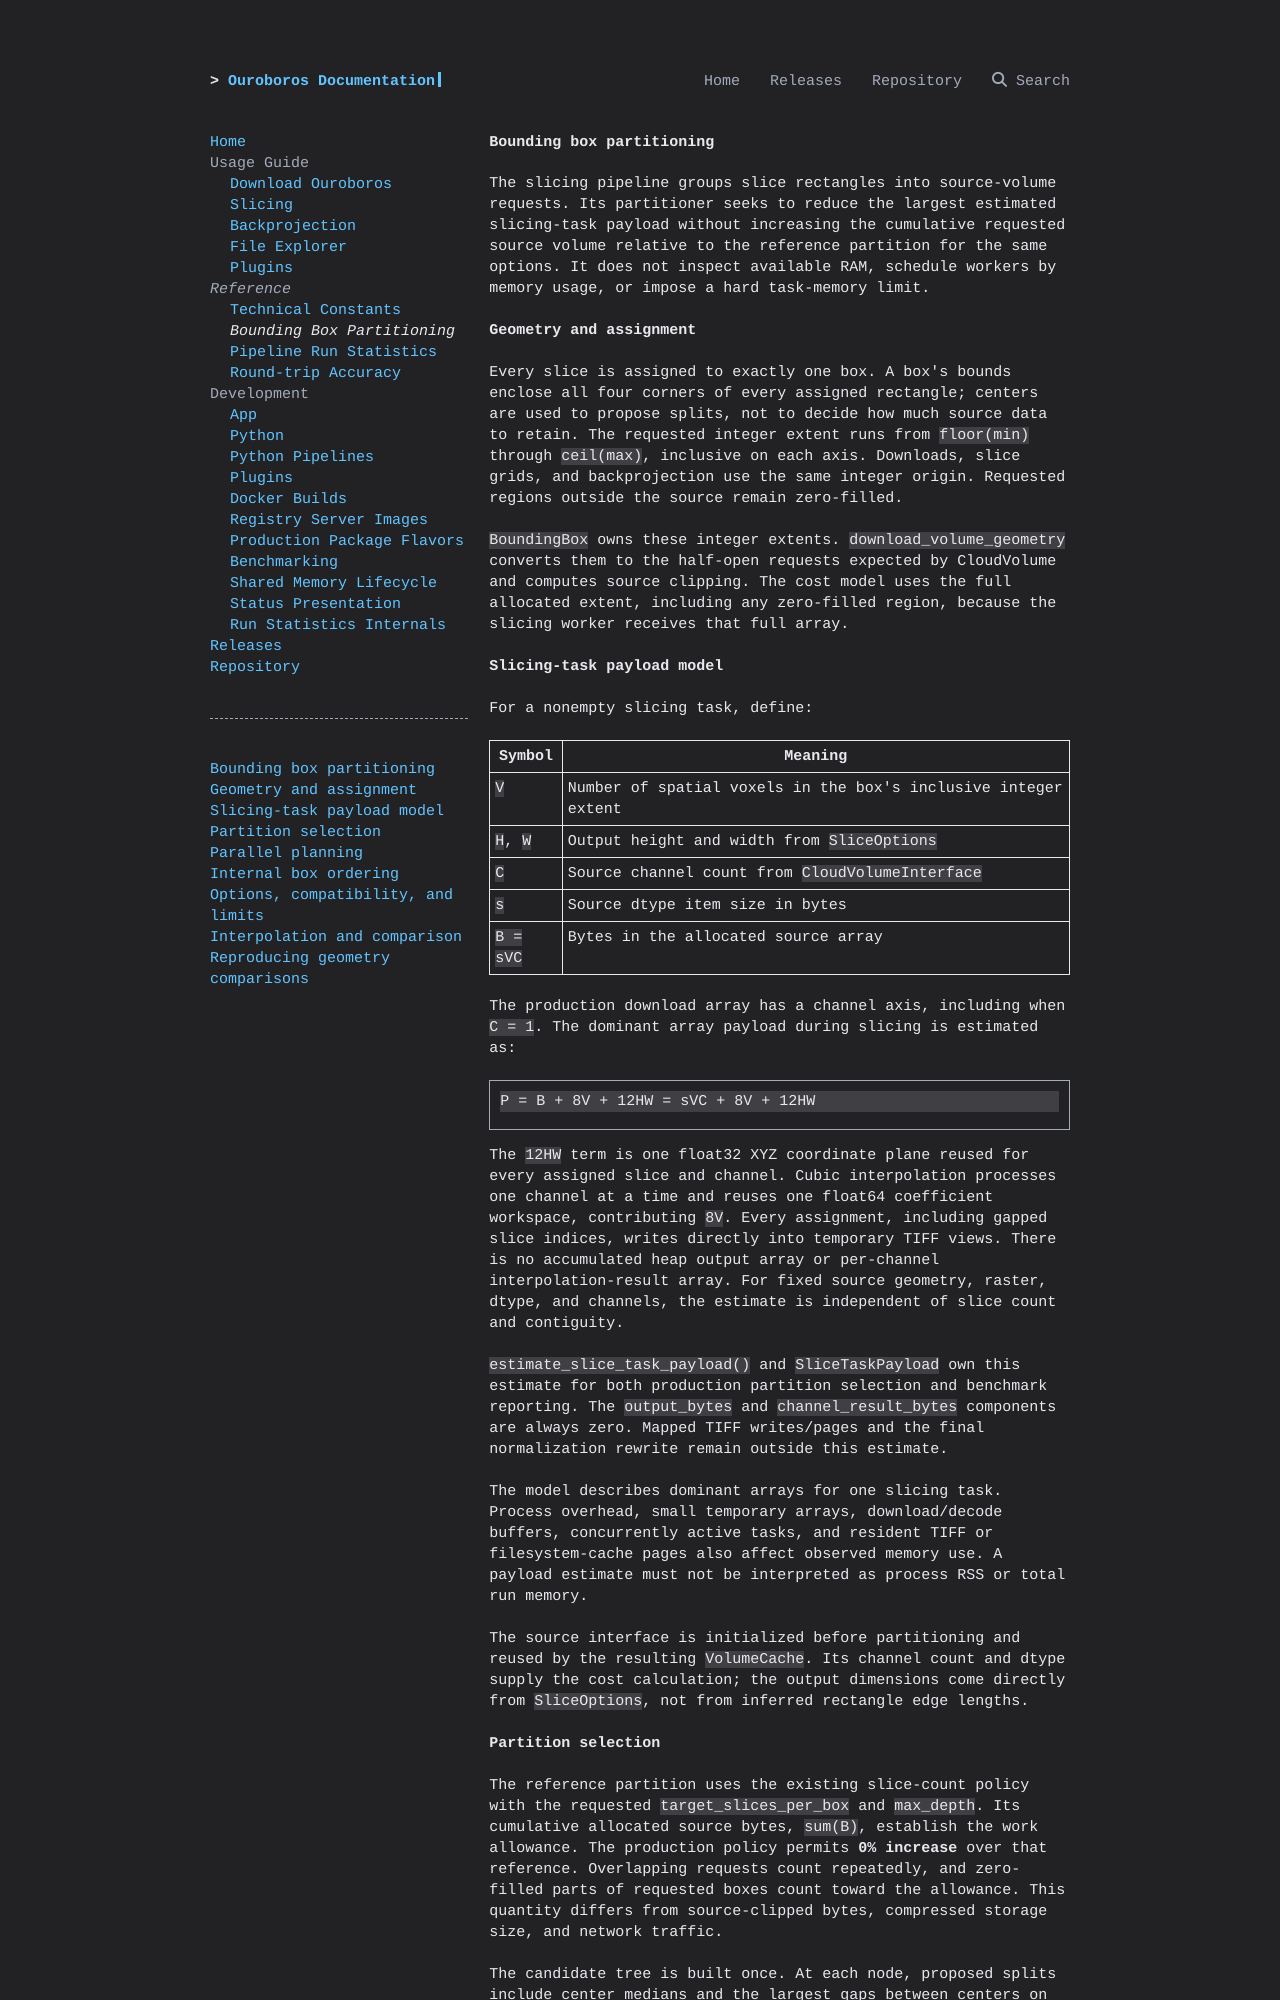

repository: ChengLabResearch/ouroboros · page: reference/bounding-box-partitioning/index.html · generator: mkdocs

# Bounding box partitioning

The slicing pipeline groups slice rectangles into source-volume requests. Its
partitioner seeks to reduce the largest estimated slicing-task payload without
increasing the cumulative requested source volume relative to the reference
partition for the same options. It does not inspect available RAM, schedule
workers by memory usage, or impose a hard task-memory limit.

## Geometry and assignment

Every slice is assigned to exactly one box. A box's bounds enclose all four
corners of every assigned rectangle; centers are used to propose splits, not to
decide how much source data to retain. The requested integer extent runs from
`floor(min)` through `ceil(max)`, inclusive on each axis. Downloads, slice grids,
and backprojection use the same integer origin. Requested regions outside the
source remain zero-filled.

`BoundingBox` owns these integer extents. `download_volume_geometry` converts
them to the half-open requests expected by CloudVolume and computes source
clipping. The cost model uses the full allocated extent, including any
zero-filled region, because the slicing worker receives that full array.

## Slicing-task payload model

For a nonempty slicing task, define:

| Symbol | Meaning |
| --- | --- |
| `V` | Number of spatial voxels in the box's inclusive integer extent |
| `H`, `W` | Output height and width from `SliceOptions` |
| `C` | Source channel count from `CloudVolumeInterface` |
| `s` | Source dtype item size in bytes |
| `B = sVC` | Bytes in the allocated source array |

The production download array has a channel axis, including when `C = 1`.
The dominant array payload during slicing is estimated as:

```text
P = B + 8V + 12HW = sVC + 8V + 12HW
```

The `12HW` term is one float32 XYZ coordinate plane reused for every assigned
slice and channel. Cubic interpolation processes one channel at a time and
reuses one float64 coefficient workspace, contributing `8V`. Every assignment,
including gapped slice indices, writes directly into temporary TIFF views.
There is no accumulated heap output array or per-channel interpolation-result
array. For fixed source geometry, raster, dtype, and channels, the estimate is
independent of slice count and contiguity.

`estimate_slice_task_payload()` and `SliceTaskPayload` own this estimate for
both production partition selection and benchmark reporting. The
`output_bytes` and `channel_result_bytes` components are always zero.
Mapped TIFF writes/pages and the final normalization rewrite remain outside
this estimate.

The model describes dominant arrays for one slicing task. Process overhead,
small temporary arrays, download/decode buffers, concurrently active tasks, and
resident TIFF or filesystem-cache pages also affect observed memory use. A
payload estimate must not be interpreted as process RSS or total run memory.

The source interface is initialized before partitioning and reused by the
resulting `VolumeCache`. Its channel count and dtype supply the cost calculation;
the output dimensions come directly from `SliceOptions`, not from inferred
rectangle edge lengths.
